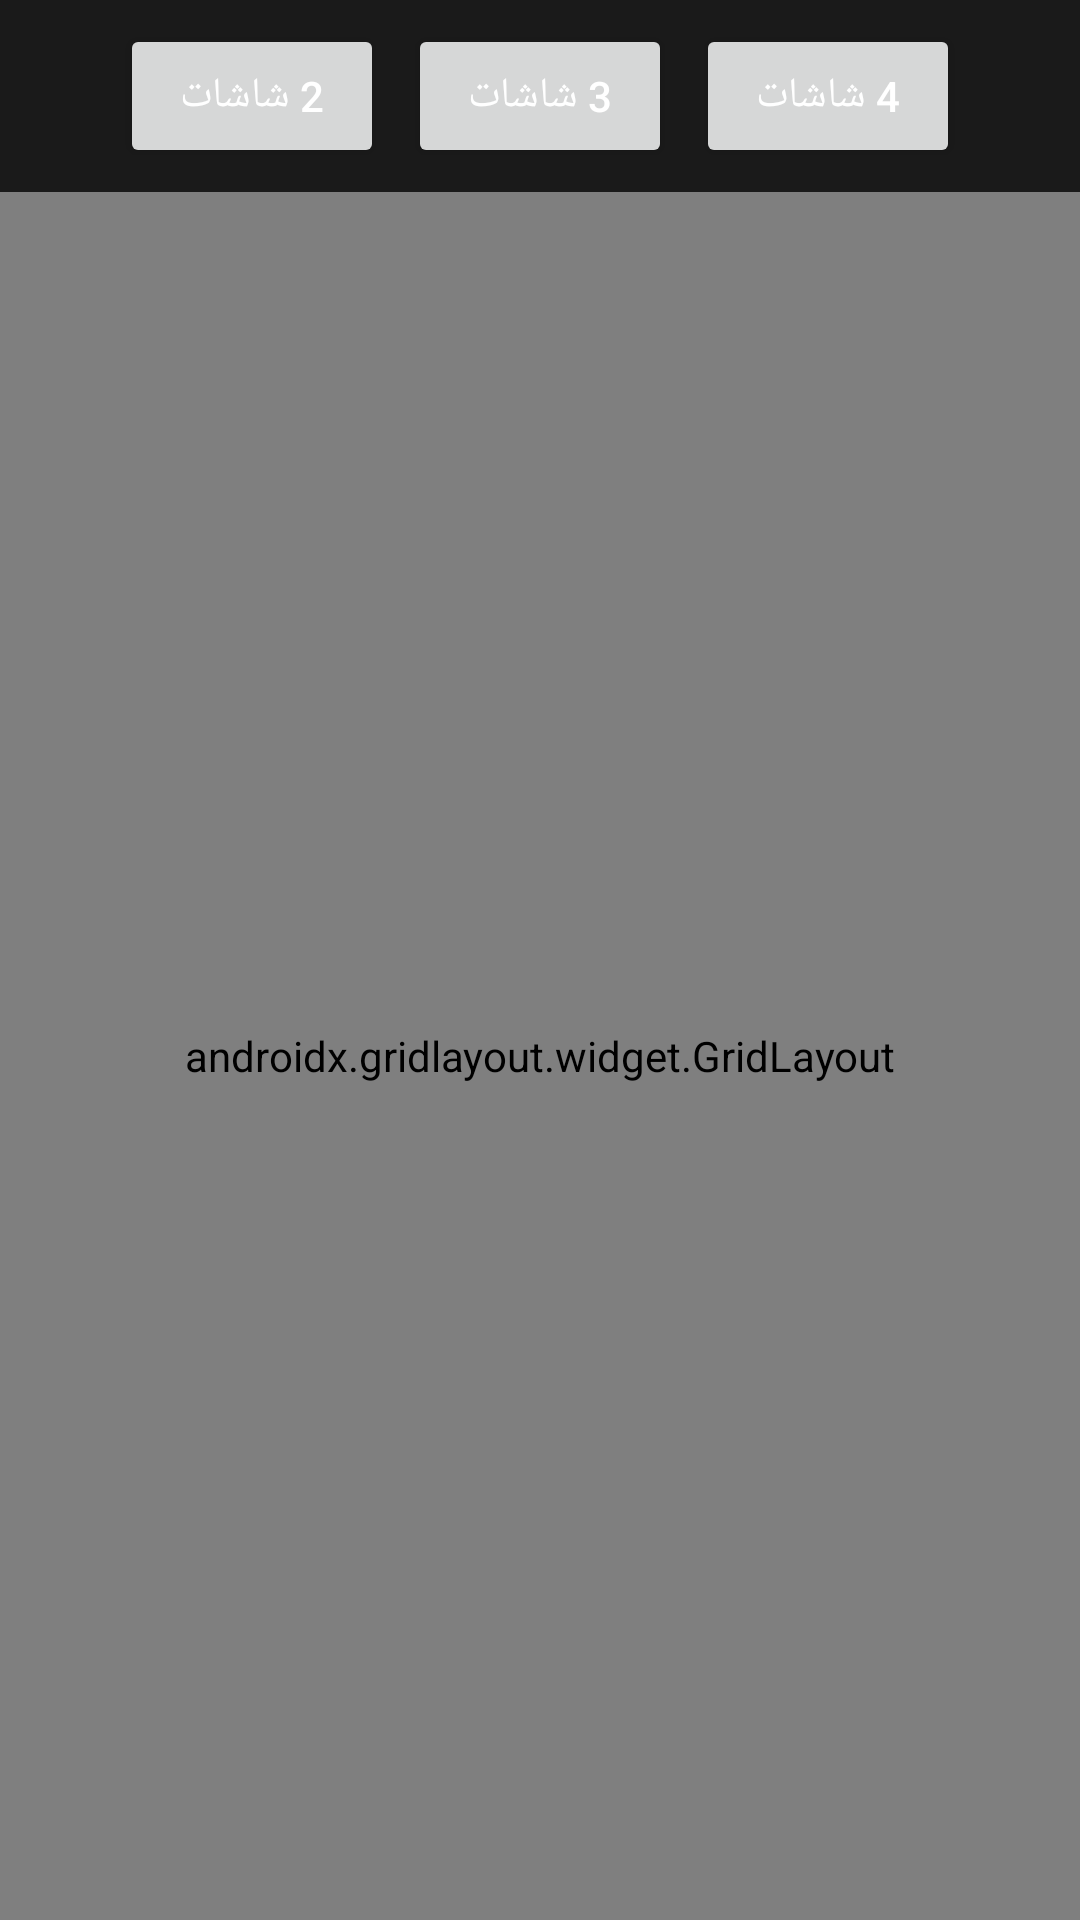

Reconstruct the res/layout file that produces this screen, plus the resources it refers to.
<!-- AndroidManifest.xml: application theme Theme.IPTVPlayer -->
<!-- res/layout/activity_multi_screen.xml -->
<?xml version="1.0" encoding="utf-8"?>
<LinearLayout xmlns:android="http://schemas.android.com/apk/res/android"
    xmlns:app="http://schemas.android.com/apk/res-auto"
    android:layout_width="match_parent"
    android:layout_height="match_parent"
    android:background="#000000"
    android:orientation="vertical">

    <LinearLayout
        android:layout_width="match_parent"
        android:layout_height="wrap_content"
        android:background="#1A1A1A"
        android:padding="8dp"
        android:orientation="horizontal"
        android:gravity="center">

        <Button
            android:id="@+id/btn2Screens"
            android:layout_width="wrap_content"
            android:layout_height="wrap_content"
            android:text="2 شاشات"
            android:layout_marginEnd="8dp" />

        <Button
            android:id="@+id/btn3Screens"
            android:layout_width="wrap_content"
            android:layout_height="wrap_content"
            android:text="3 شاشات"
            android:layout_marginEnd="8dp" />

        <Button
            android:id="@+id/btn4Screens"
            android:layout_width="wrap_content"
            android:layout_height="wrap_content"
            android:text="4 شاشات" />
    </LinearLayout>

    <androidx.gridlayout.widget.GridLayout
        android:id="@+id/screensGrid"
        android:layout_width="match_parent"
        android:layout_height="match_parent"
        app:columnCount="2"
        app:rowCount="2"
        android:padding="2dp" />

</LinearLayout>
<!-- resources referenced by this layout -->
<resources>
  <style name="Theme.IPTVPlayer" parent="Theme.MaterialComponents.DayNight.NoActionBar">
          <item name="colorPrimary">@color/accent_primary</item>
          <item name="colorPrimaryVariant">@color/accent_secondary</item>
          <item name="colorOnPrimary">@color/bg_primary</item>
          <item name="colorSecondary">@color/accent_primary</item>
          <item name="colorOnSecondary">@color/bg_primary</item>
          <item name="android:colorBackground">@color/bg_primary</item>
          <item name="colorSurface">@color/bg_surface</item>
          <item name="colorOnSurface">@color/text_primary</item>
          <item name="android:statusBarColor">@color/bg_surface</item>
          <item name="android:navigationBarColor">@color/bg_primary</item>
          <item name="android:windowBackground">@color/bg_primary</item>
          
          <item name="android:textColorPrimary">@color/text_primary</item>
          <item name="android:textColorSecondary">@color/text_secondary</item>
          <item name="android:editTextColor">@color/text_primary</item>
          <item name="android:textColorHint">@color/text_hint</item>
          
          <item name="materialAlertDialogTheme">@style/DarkAlertDialog</item>
      </style>
  <color name="accent_primary">#FF00E676</color>
  <color name="accent_secondary">#FF00C853</color>
  <color name="bg_primary">#FF121212</color>
  <color name="bg_surface">#FF1E1E1E</color>
  <color name="text_primary">#FFFFFFFF</color>
  <color name="text_secondary">#FFB0B0B0</color>
  <color name="text_hint">#FF757575</color>
  <style name="DarkAlertDialog" parent="ThemeOverlay.MaterialComponents.MaterialAlertDialog">
          <item name="colorSurface">@color/bg_surface</item>
          <item name="colorOnSurface">@color/text_primary</item>
          <item name="android:background">@color/bg_surface</item>
          <item name="buttonBarPositiveButtonStyle">@style/AccentButtonStyle</item>
      </style>
  <style name="AccentButtonStyle" parent="Widget.MaterialComponents.Button.TextButton.Dialog">
          <item name="android:textColor">@color/accent_primary</item>
      </style>
</resources>
